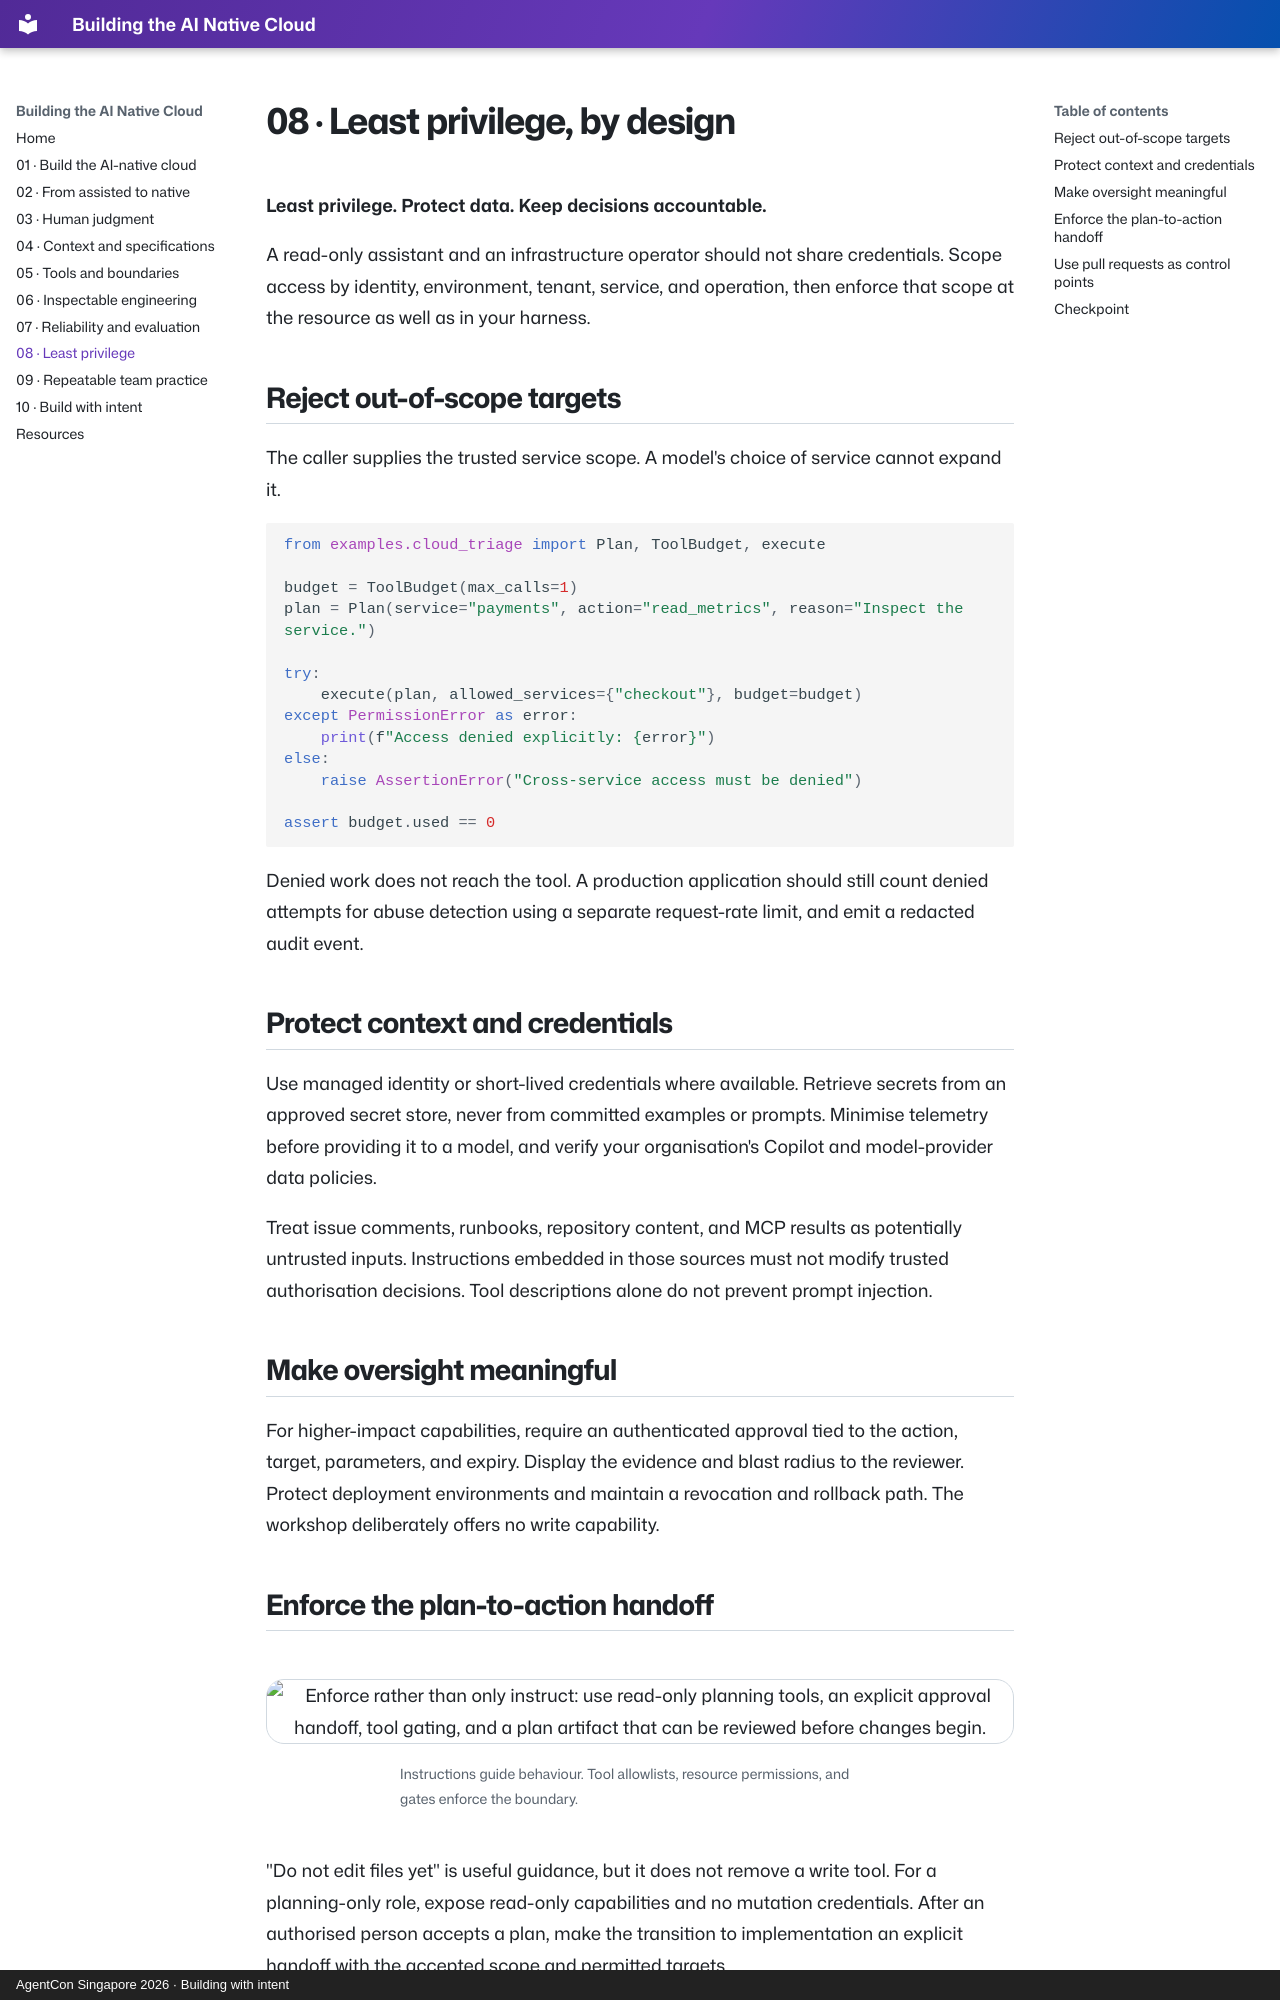

repository: codess-aus/AgentConSG-AINativeCloud · page: least-privilege/index.html · generator: mkdocs · copyright: AgentCon Singapore 2026 · Building with intent

---
title: Least privilege
hero: assets/8-leastprivilege.png
hero_alt: "Least privilege, by design. Protect data and keep decisions accountable. Low-impact suggestions need lighter review; high-impact actions need explicit approval. Oversight needs information, authority, and time to intervene. Lanterns behind a patterned architectural screen."
---

# 08 · Least privilege, by design

**Least privilege. Protect data. Keep decisions accountable.**

A read-only assistant and an infrastructure operator should not share credentials. Scope access by identity, environment, tenant, service, and operation, then enforce that scope at the resource as well as in your harness.

## Reject out-of-scope targets

The caller supplies the trusted service scope. A model's choice of service cannot expand it.

```python
from examples.cloud_triage import Plan, ToolBudget, execute

budget = ToolBudget(max_calls=1)
plan = Plan(service="payments", action="read_metrics", reason="Inspect the service.")

try:
    execute(plan, allowed_services={"checkout"}, budget=budget)
except PermissionError as error:
    print(f"Access denied explicitly: {error}")
else:
    raise AssertionError("Cross-service access must be denied")

assert budget.used == 0
```

Denied work does not reach the tool. A production application should still count denied attempts for abuse detection using a separate request-rate limit, and emit a redacted audit event.

## Protect context and credentials

Use managed identity or short-lived credentials where available. Retrieve secrets from an approved secret store, never from committed examples or prompts. Minimise telemetry before providing it to a model, and verify your organisation's Copilot and model-provider data policies.

Treat issue comments, runbooks, repository content, and MCP results as potentially untrusted inputs. Instructions embedded in those sources must not modify trusted authorisation decisions. Tool descriptions alone do not prevent prompt injection.

## Make oversight meaningful

For higher-impact capabilities, require an authenticated approval tied to the action, target, parameters, and expiry. Display the evidence and blast radius to the reviewer. Protect deployment environments and maintain a revocation and rollback path. The workshop deliberately offers no write capability.
